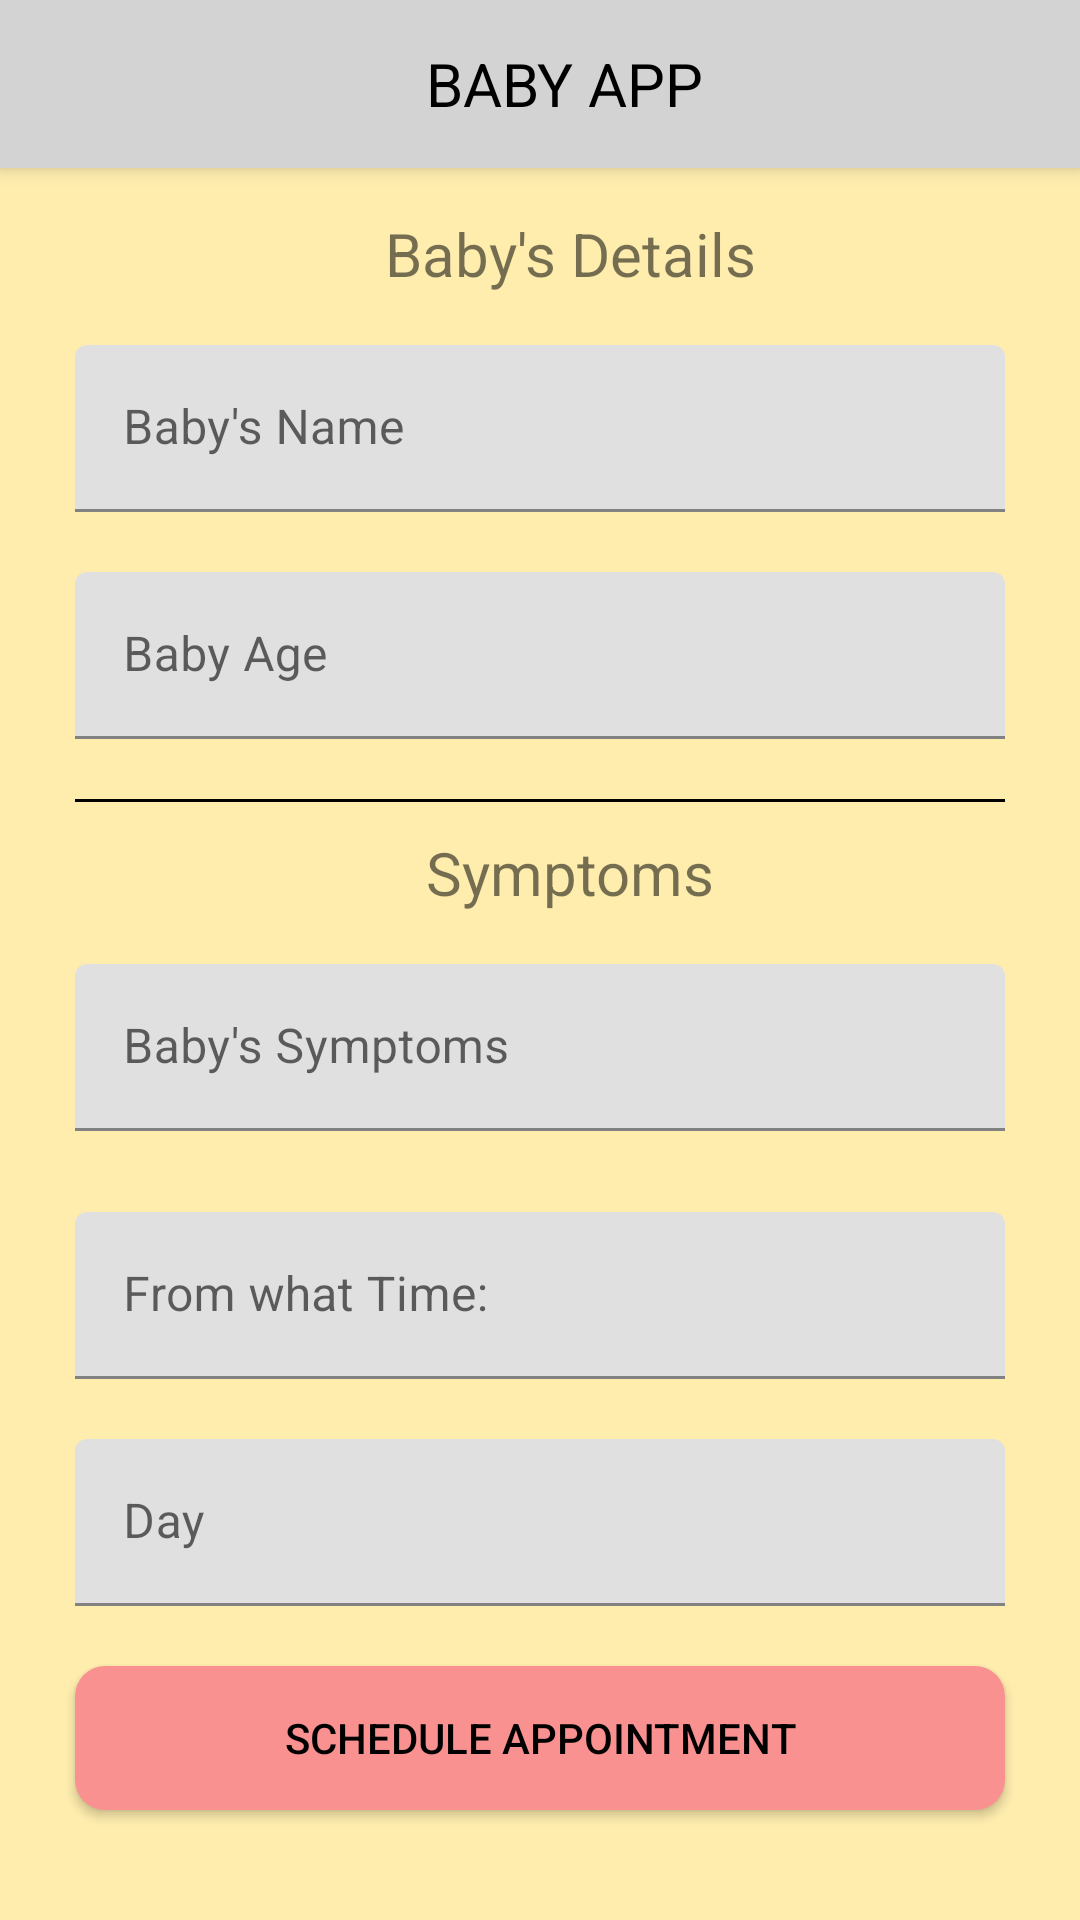

Layout XML and referenced resources for this Android screen:
<!-- AndroidManifest.xml: application theme Theme.MyBabyApp -->
<!-- res/layout/activity_schedule_appointment.xml -->
<?xml version="1.0" encoding="utf-8"?>
<LinearLayout xmlns:android="http://schemas.android.com/apk/res/android"
    xmlns:app="http://schemas.android.com/apk/res-auto"
    xmlns:tools="http://schemas.android.com/tools"
    android:layout_width="match_parent"
    android:layout_height="match_parent"
    android:orientation="vertical"
    android:background="#ffedae"
    tools:context=".Activities.ScheduleAppointmentActivity">

    <androidx.appcompat.widget.Toolbar
        android:id="@+id/toolbar"
        android:layout_width="match_parent"
        android:layout_height="wrap_content"
        android:background="#D3D3D3"
        android:elevation="4dp"
        android:theme="@style/ThemeOverlay.AppCompat.Dark.ActionBar"
        android:popupTheme="@style/ThemeOverlay.AppCompat.Dark">

        <TextView
            android:layout_width="match_parent"
            android:layout_height="wrap_content"
            android:text="BABY APP"
            android:textColor="#000"
            android:textAllCaps="true"
            android:textAlignment="center"
            android:textSize="20sp"/>
    </androidx.appcompat.widget.Toolbar>

    <ScrollView
        android:id="@+id/medicalForm"
        android:layout_width="match_parent"
        android:layout_height="match_parent"
        android:orientation="vertical"
        android:padding="15dp">


        <LinearLayout
            android:layout_width="match_parent"
            android:layout_height="match_parent"
            android:orientation="vertical">

            <TextView
                android:id="@+id/medicalDetailsTitle"
                android:layout_width="match_parent"
                android:layout_height="wrap_content"
                android:text="Baby's Details"
                android:layout_marginStart="10dp"
                android:textSize="20sp"
                android:layout_gravity="center"
                android:gravity="center"/>

            <com.google.android.material.textfield.TextInputLayout
                android:layout_width="match_parent"
                android:layout_height="match_parent"
                android:layout_weight="1"
                android:paddingTop="7dp"
                android:layout_margin="5dp">

                <EditText
                    android:id="@+id/babyName"
                    android:layout_width="match_parent"
                    android:layout_height="wrap_content"
                    android:layout_margin="5dp"
                    android:layout_weight="1"
                    android:ems="10"
                    android:hint="Baby's Name"
                    android:inputType="textCapCharacters"
                    android:tag="Name"/>
            </com.google.android.material.textfield.TextInputLayout>

            <com.google.android.material.textfield.TextInputLayout
                android:layout_width="match_parent"
                android:layout_height="match_parent"
                android:layout_weight="1"
                android:layout_margin="5dp">

                <EditText
                    android:id="@+id/babyAge"
                    android:layout_width="match_parent"
                    android:layout_height="wrap_content"
                    android:layout_margin="5dp"
                    android:layout_weight="1"
                    android:ems="10"
                    android:hint="Baby Age"
                    android:inputType="textCapCharacters"
                    android:tag="Age"
                    android:textAlignment="viewStart"/>
            </com.google.android.material.textfield.TextInputLayout>

            <View
                android:id="@+id/view"
                android:layout_width="match_parent"
                android:layout_height="1dp"
                android:layout_marginStart="10dp"
                android:layout_marginEnd="10dp"
                android:layout_marginTop="10dp"
                android:layout_marginBottom="10dp"
                android:background="#000"/>

            <TextView
                android:id="@+id/symptomsTitle"
                android:layout_width="match_parent"
                android:layout_height="wrap_content"
                android:text="Symptoms"
                android:layout_marginStart="10dp"
                android:textSize="20sp"
                android:layout_gravity="center"
                android:gravity="center"/>

            <com.google.android.material.textfield.TextInputLayout
                android:layout_width="match_parent"
                android:layout_height="match_parent"
                android:layout_weight="1"
                android:paddingTop="7dp"
                android:layout_margin="5dp">

                <EditText
                    android:id="@+id/babySymptoms"
                    android:layout_width="match_parent"
                    android:layout_height="wrap_content"
                    android:layout_margin="5dp"
                    android:layout_weight="1"
                    android:ems="10"
                    android:hint="Baby's Symptoms"
                    android:textAllCaps="true"
                    android:inputType="textCapCharacters"
                    android:tag="Symptoms"/>
            </com.google.android.material.textfield.TextInputLayout>

            <com.google.android.material.textfield.TextInputLayout
                android:layout_width="match_parent"
                android:layout_height="match_parent"
                android:layout_weight="1"
                android:paddingTop="7dp"
                android:layout_margin="5dp">

                <EditText
                    android:id="@+id/timeFrom"
                    android:layout_width="match_parent"
                    android:layout_height="wrap_content"
                    android:layout_margin="5dp"
                    android:layout_weight="1"
                    android:ems="10"
                    android:hint="From what Time: "
                    android:inputType="time"
                    android:textAllCaps="true"
                    android:tag="Time"/>
            </com.google.android.material.textfield.TextInputLayout>


            <com.google.android.material.textfield.TextInputLayout
                android:layout_width="match_parent"
                android:layout_height="match_parent"
                android:layout_weight="1"
                android:layout_margin="5dp">

                <EditText
                    android:id="@+id/dayFrom"
                    android:layout_width="match_parent"
                    android:layout_height="wrap_content"
                    android:layout_margin="5dp"
                    android:layout_weight="1"
                    android:ems="10"
                    android:hint="Day"
                    android:inputType="textCapCharacters"
                    android:tag="Day"
                    android:textAlignment="viewStart" />
            </com.google.android.material.textfield.TextInputLayout>

            <Button
                android:id="@+id/scheduleAppointmentBtn"
                android:layout_width="match_parent"
                android:layout_height="wrap_content"
                android:layout_gravity="center"
                android:layout_margin="10dp"
                android:background="@drawable/buttons_background"
                android:text="SCHEDULE APPOINTMENT"
                android:textAllCaps="true"
                android:textColor="#000"
                android:textSize="14sp" />
        </LinearLayout>

    </ScrollView>
</LinearLayout>
<!-- resources referenced by this layout -->
<resources>
  <!-- drawable buttons_background (drawable) -->
  <?xml version="1.0" encoding="utf-8"?>
  <shape xmlns:android="http://schemas.android.com/apk/res/android">
      <solid
          android:color="#FA9191"/>
      <corners
          android:radius="10dp"/>
  </shape>
  <style name="Theme.MyBabyApp" parent="Theme.MaterialComponents.DayNight.NoActionBar">
          
          <item name="colorPrimary">@color/purple_500</item>
          <item name="colorPrimaryVariant">@color/purple_700</item>
          <item name="colorOnPrimary">@color/white</item>
          
          <item name="colorSecondary">@color/teal_200</item>
          <item name="colorSecondaryVariant">@color/teal_700</item>
          <item name="colorOnSecondary">@color/black</item>
          
          <item name="android:statusBarColor" tools:targetApi="l">?attr/colorPrimaryVariant</item>
          
      </style>
  <color name="purple_500">#FA9191</color>
  <color name="purple_700">#FF3700B3</color>
  <color name="white">#FFFFFFFF</color>
  <color name="teal_200">#FF03DAC5</color>
  <color name="teal_700">#FF018786</color>
  <color name="black">#FF000000</color>
</resources>
